Dataset: plant_disease (GitHub, lalchandali/AgroMitra-project). Classes: tomato bacterial spot, tomato early blight, tomato late blight, tomato leaf mold, tomato septoria leaf spot, tomato spider mites, tomato target spot, tomato yellow leaf curl virus.

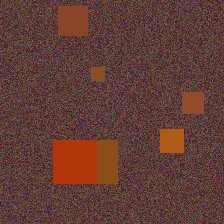
Label: tomato early blight

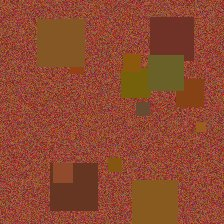
Label: tomato target spot

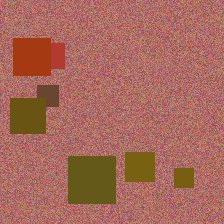
Label: tomato bacterial spot

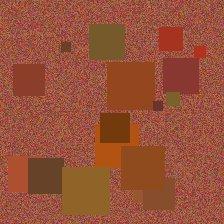
Label: tomato septoria leaf spot

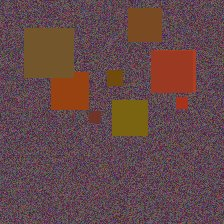
Label: tomato spider mites

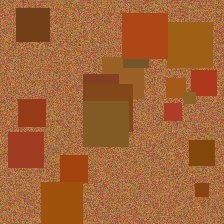
Label: tomato late blight
